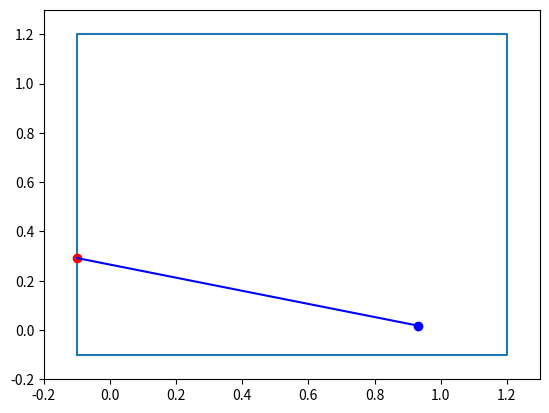

Write the Python code that produced this figure.
# -*- coding: utf-8 -*-
"""
Created on Tue Mar 26 20:37:14 2019

@author: Spencer
"""
import numpy as np
from matplotlib import pyplot as plt
from math import *



def findDistance(bounds,xpos,ypos,psi):
    
    m = np.zeros((bounds.shape[0],1))
    for index in range(0,bounds.shape[0]):
        m[index] = (bounds[index][1]-bounds[index-1][1])/(bounds[index][0]-bounds[index-1][0])
    
    bound_segments = np.append(bounds,m,axis=1)
    # Uses point-slope form to find intersection of ray (fish heading) and the 
    # bounds of the tank. Assumes psi is between 0 and 2pi
    
    # Create ray describing current heading
    if psi<0:
        psi += 2*pi
    m_ray = tan(psi)
    
    x_intersect_arr = np.array([])
    y_intersect_arr = np.array([])
    
    for index in range(0,bound_segments.shape[0]):
        # Loop through each boundary segment and find intersection point
#        P1x = bound_segments[index][0]
#        P1y = bound_segments[index][1]
#        m_bound = bound_segments[index][2]
#        
#        
#        x_intersect = (m_ray*P0x - m_bound*P1x + P1y - P0y)/(m_ray-m_bound)
#        y_intersect = m_ray*(x_intersect-P0x) + P0y
        
        # Shortcut because we know the tank boundaries will always be either 
        # vertical or horizontal. 
        if abs(bound_segments[index][2]) == 0:
            # Horizontal line described by y = num
            y_intersect = bound_segments[index][1] # will intersect at this y value
            x_intersect = (y_intersect + m_ray*xpos - ypos)/m_ray # point-slope solved for x
        elif isinf(bound_segments[index][2]):
            # Vertical line described by x = num
            x_intersect = bound_segments[index][0] # will intersect this x value
            y_intersect = m_ray*(x_intersect - xpos) + ypos # point-slope solved for y
        
        # Save values in array
        x_intersect_arr = np.append(x_intersect_arr,x_intersect)
        y_intersect_arr = np.append(y_intersect_arr,y_intersect)
    
    # Use intersection points to find distance
    distances = np.sqrt(np.square(x_intersect_arr-xpos)+np.square(y_intersect_arr-ypos))
    
    print(str(distances)+"\n")
    print(str(x_intersect_arr))
    print(str(y_intersect_arr))
    
    # Now we need to find the right quadrant of intersection point.
    quad_ray = floor(psi/(pi/2))+1
    if (psi == pi/2 and xpos > 0) or (psi == pi and ypos > 0) or (psi == 3*pi/2 and xpos < 0):
        # correct for weird instances where quadrant is iffy. Shouldn't ever occur
        # because it's statistically unlikely yaw will be exactly pi or something like that
        quad_ray -= 1
#    
#    if (psi == 0 and ypos < 0):
#        # see above, yes these are one-off solutions but again this shouldn't really occur
#        # in practice.
#        quad_ray = 4
        
    intersect_angles = np.arctan2(y_intersect_arr-ypos,x_intersect_arr-xpos)
    for i in range(len(intersect_angles)):
        if intersect_angles[i] < 0:
            intersect_angles[i] += 2*pi
            
    quad_intersections = np.floor(intersect_angles/(pi/2))+1
    
    for i in range(len(quad_intersections)):                        # not out of the fish bounds
        if ((quad_intersections[i] == quad_ray) and (abs(x_intersect_arr[i]) <= (bound_Y)) and (abs(y_intersect_arr[i]) <= (bound_X))):
            dw = distances[i]
            x_intersect_actual = x_intersect_arr[i]
            y_intersect_actual = y_intersect_arr[i]
            break
        else:
            dw = 0.1
     
    print(str(quad_ray)+"\n")
    print(str(quad_intersections)+"\n")
    print("distance = "+str(dw)+"\n")
    return x_intersect_actual, y_intersect_actual, dw

bound_X = 1.2 #x
bound_Y = 1.2 #y

# Make sure bounds are consecutive, meaning you're tracing the tank walls
# BOUNDS    =                 X                     Y
#bounds = np.array([[    -bound_length/2,    -bound_width/2],
#                   [    -bound_length/2,     bound_width/2],
#                   [     bound_length/2,     bound_width/2],
#                   [     bound_length/2,    -bound_width/2]])

bounds = np.array([[    -0.1           ,       -0.1      ],
                   [    -0.1           ,       bound_Y ],
                   [    bound_X     ,       bound_Y],
                   [    bound_X     ,       -0.1       ]])

xpos = 0.9322678419437471      
ypos = 0.01744464950181149     
psi = 2.88156941290165

x_intersect, y_intersect, dw = findDistance(bounds,xpos,ypos,psi)

plt.figure()
plt.plot(np.append(bounds[:,0],bounds[0,0]),np.append(bounds[:,1],[bounds[0,1]]))
plt.plot(x_intersect,y_intersect,'ro')
plt.plot(xpos,ypos,'bo')
plt.plot([xpos,x_intersect],[ypos,y_intersect],'b-')
plt.xlim((bounds[0,0]-0.1,bound_X+0.1))
plt.ylim((bounds[0,1]-0.1,bound_Y+0.1))
